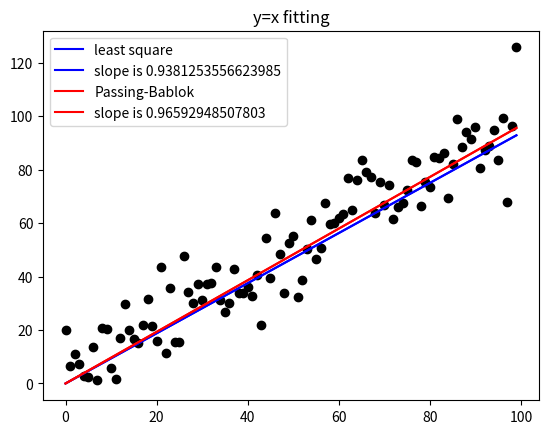

This chart was generated by the following Python code:
import numpy as np
import matplotlib.pyplot as plt
import statistics
 
#グラフの点数
N=100
 
#x,y座標の作製
x=np.array(range(0, N, 1))
y=np.array(list(1*i + 10*np.random.randn() for i in x))
 
#外れ値の導入
#y[95]=1000
 
#Passing-Bablock法
def Passing_Bablok(x,y):
    ng_count=0
    PB_list=[]
 
    for i in range(N):
        for j in range(N):
            if i < j:
                slope=(y[i]-y[j])/(x[i]-x[j])
                PB_list.append(slope)
                if slope<-1:
                    ng_count+=1
            else :
                pass
 
    shift=ng_count
    PB_list.sort()
 
    print(shift)
    del PB_list[:shift]
 
#信頼区間の計算(今は95%信頼区間)
    C_alpha=(1-0.95/2)*np.sqrt(N*(N-1)*(2*N+5)/18)
    N_PB_list=len(PB_list)
    M1=int(round((N_PB_list-C_alpha)/2))
    M2=N_PB_list-M1+1
     
#傾き(中央値)、上下信頼区間の出力    
    PB_coef=statistics.median(PB_list)
    PB_upper=PB_list[M2]
    PB_lower=PB_list[M1]
 
    return PB_coef,PB_upper,PB_lower
 
#最小二乗法
def least_square(x,y):
    x_ave=np.average(x)
    y_ave=np.average(y)
    ls_coef=np.dot((x-x_ave),(y-y_ave))/ ((x-x_ave)**2).sum()
    return ls_coef
 
#最小二乗法とPB法の傾き(と上下信頼区間)
a=least_square(x,y)
a_PB, a_PB_upper, a_PB_lower=Passing_Bablok(x,y)
 
print(a)
print(a_PB, a_PB_upper, a_PB_lower)
 
# 最小二乗法とPB法の計算結果のグラフ化
plt.scatter(x, y, color="k")
plt.plot([0, x.max()], [0, a*x.max()],color="b",label="least square")
plt.plot([0, x.max()], [0, a*x.max()],color="b",label="slope is " + str(a))
plt.plot([0, x.max()], [0, a_PB*x.max()],color="r", label="Passing-Bablok")
plt.plot([0, x.max()], [0, a_PB*x.max()],color="r", label="slope is " + str(a_PB))
plt.title("y=x fitting")
plt.legend()
plt.show()